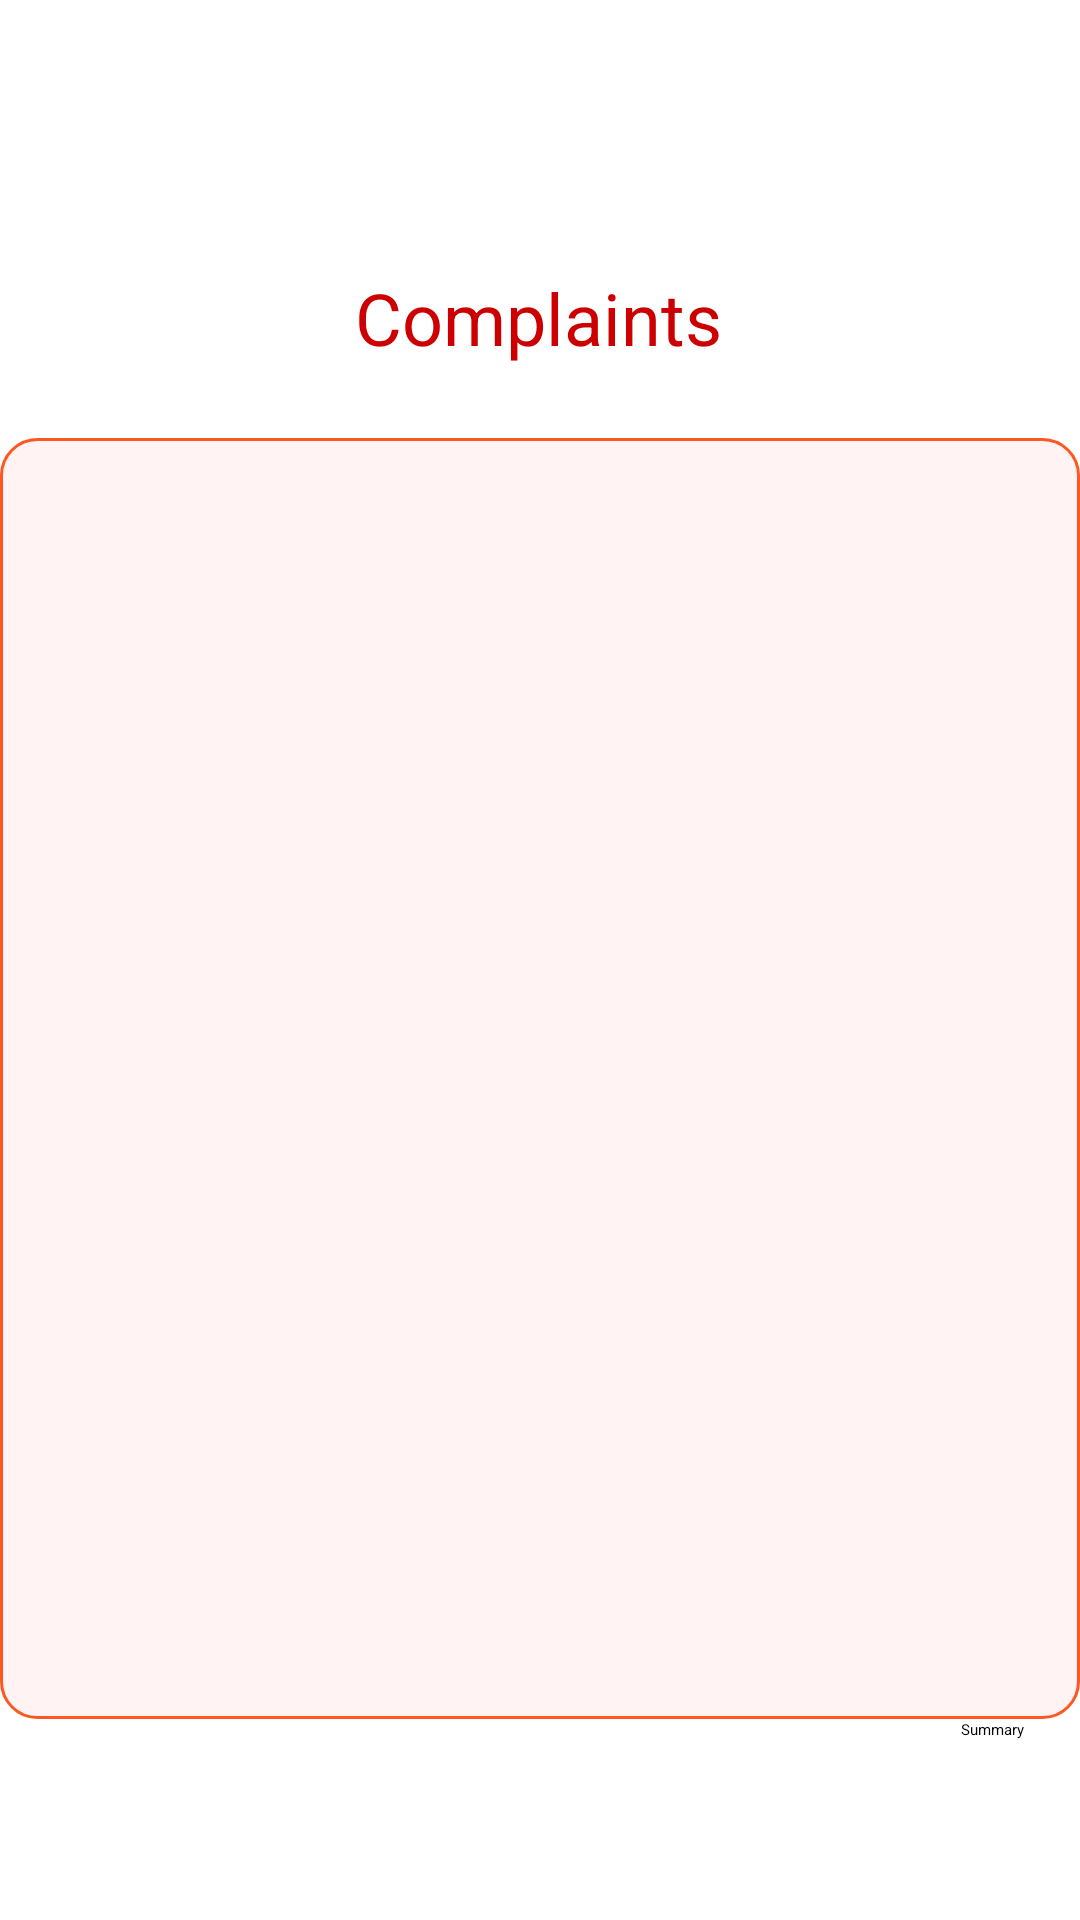

Here is an Android app screen rendered from its layout file. Give the layout XML and the strings, colors and styles it references.
<!-- AndroidManifest.xml: application theme Theme.HallManagement -->
<!-- res/layout/activity_complaint.xml -->
<?xml version="1.0" encoding="utf-8"?>
<androidx.constraintlayout.widget.ConstraintLayout
    xmlns:android="http://schemas.android.com/apk/res/android"
    xmlns:app="http://schemas.android.com/apk/res-auto"
    android:layout_width="match_parent"
    android:layout_height="match_parent">

    <TextView
        android:id="@+id/tvTitle"
        android:layout_width="wrap_content"
        android:layout_height="wrap_content"
        android:layout_margin="16dp"
        android:text="@string/complaints"
        android:textColor="@android:color/holo_red_dark"
        android:textSize="24sp"
        app:layout_constraintBottom_toBottomOf="parent"
        app:layout_constraintEnd_toEndOf="parent"
        app:layout_constraintHorizontal_bias="0.498"
        app:layout_constraintStart_toStartOf="parent"
        app:layout_constraintTop_toTopOf="parent"
        app:layout_constraintVertical_bias="0.128" />

    <androidx.recyclerview.widget.RecyclerView
        android:id="@+id/recyclerViewComplaints"
        android:layout_width="match_parent"
        android:layout_height="0dp"
        android:background="@drawable/rounded_card_background"
        android:layout_marginTop="24dp"
        app:layout_constraintTop_toBottomOf="@id/tvTitle"
        app:layout_constraintStart_toStartOf="parent"
        app:layout_constraintEnd_toEndOf="parent"
        app:layout_constraintBottom_toTopOf="@id/summaryButton" />

    <Button
        android:id="@+id/summaryButton"
        android:layout_width="wrap_content"
        android:layout_height="wrap_content"
        android:layout_marginBottom="60dp"
        android:text="Summary"
        app:layout_constraintBottom_toBottomOf="parent"
        app:layout_constraintEnd_toEndOf="parent"
        app:layout_constraintHorizontal_bias="0.946"
        app:layout_constraintStart_toStartOf="parent" />

</androidx.constraintlayout.widget.ConstraintLayout>
<!-- resources referenced by this layout -->
<resources>
  <!-- drawable rounded_card_background (drawable) -->
  <shape xmlns:android="http://schemas.android.com/apk/res/android">
      <solid android:color="#FFF3F3" />
      <corners android:radius="12dp" />
      <stroke android:color="#FF5722" android:width="1dp" />
  </shape>
  <string name="complaints">Complaints</string>
</resources>
